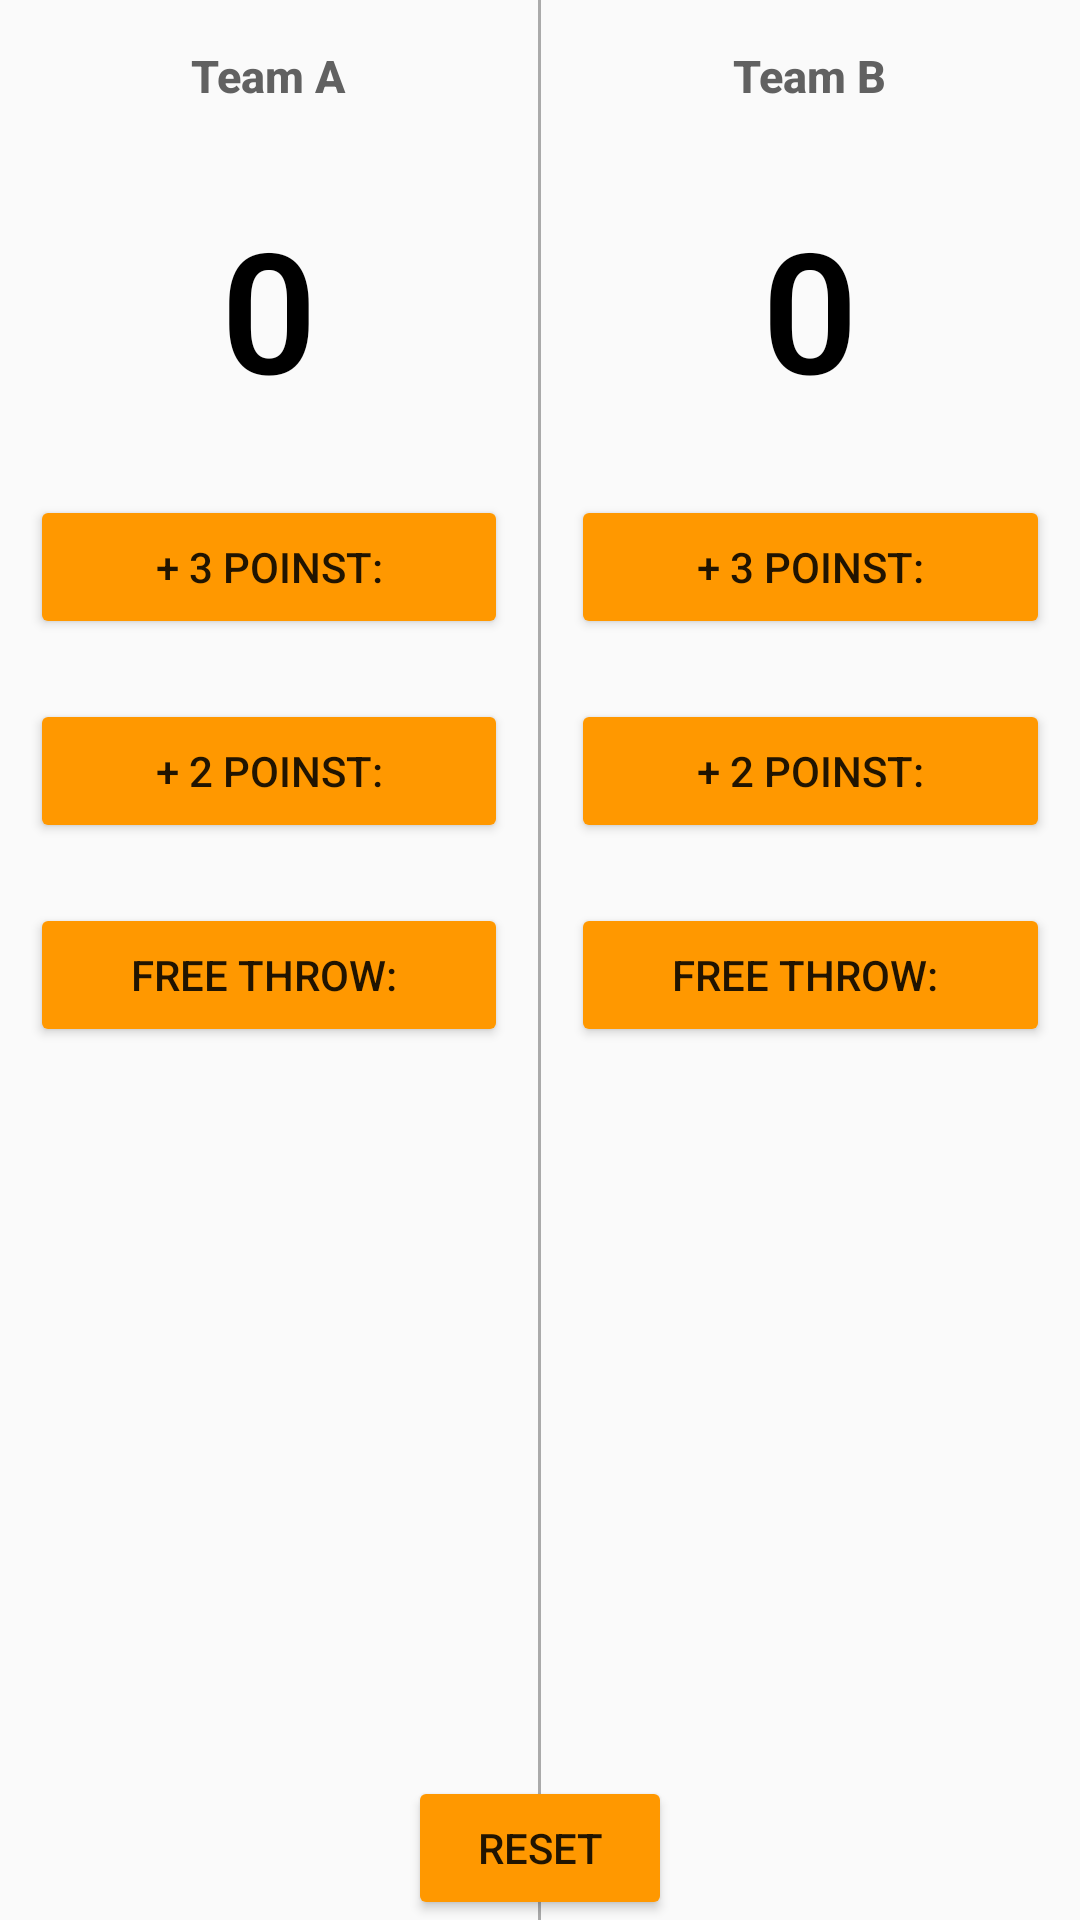

Here is an Android app screen rendered from its layout file. Give the layout XML and the strings, colors and styles it references.
<!-- AndroidManifest.xml: application theme AppThemeBasket -->
<!-- res/layout/activity_basket_court.xml -->
<?xml version="1.0" encoding="utf-8"?>
<RelativeLayout xmlns:android="http://schemas.android.com/apk/res/android"
    xmlns:tools="http://schemas.android.com/tools"
    android:layout_width="match_parent"
    android:layout_height="match_parent"
    android:gravity="center_horizontal">

    <LinearLayout
        android:id="@+id/parent2"
        android:layout_width="match_parent"
        android:layout_height="match_parent"
        android:orientation="horizontal"
        tools:context=".BasketCourtActivity">

        <LinearLayout
            android:layout_width="0dp"
            android:layout_height="match_parent"
            android:layout_weight="1"
            android:gravity="center_horizontal"
            android:orientation="vertical">

            <TextView
                android:layout_width="wrap_content"
                android:layout_height="wrap_content"
                android:fontFamily="sans-serif-medium"
                android:padding="15dp"
                android:text="Team A"
                android:textColor="#616161"
                android:textSize="15sp"
                android:textStyle="bold" />

            <TextView
                android:id="@+id/score_team_a"
                android:layout_width="wrap_content"
                android:layout_height="wrap_content"
                android:fontFamily="sans-serif-light"
                android:padding="15dp"
                android:text="0"
                android:textColor="#000000"
                android:textSize="56sp"
                android:textStyle="bold" />

            <Button
                android:layout_width="match_parent"
                android:layout_height="wrap_content"
                android:layout_margin="10dp"
                android:onClick="btnScoreTreeA"
                android:text="+ 3 Poinst:"
                android:theme="@style/AppThemeBasket" />

            <Button
                android:layout_width="match_parent"
                android:layout_height="wrap_content"
                android:layout_margin="10dp"
                android:onClick="btnScoreTwoA"
                android:text="+ 2 Poinst:"
                android:theme="@style/AppThemeBasket" />

            <Button
                android:layout_width="match_parent"
                android:layout_height="wrap_content"
                android:layout_margin="10dp"
                android:onClick="btnScoreFreeTrowA"
                android:text="Free throw: "
                android:theme="@style/AppThemeBasket" />

        </LinearLayout>

        <View
            android:layout_width="1dp"
            android:layout_height="match_parent"
            android:background="@android:color/darker_gray" />

        <LinearLayout
            android:layout_width="0dp"
            android:layout_height="match_parent"
            android:layout_gravity="center"
            android:layout_weight="1"
            android:gravity="center_horizontal"
            android:orientation="vertical">

            <TextView
                android:layout_width="wrap_content"
                android:layout_height="wrap_content"
                android:fontFamily="sans-serif-medium"
                android:padding="15dp"
                android:text="Team B"
                android:textColor="#616161"
                android:textSize="15sp"
                android:textStyle="bold" />

            <TextView
                android:id="@+id/score_team_b"
                android:layout_width="wrap_content"
                android:layout_height="wrap_content"
                android:fontFamily="sans-serif-light"
                android:padding="15dp"
                android:text="0"
                android:textColor="#000000"
                android:textSize="56sp"
                android:textStyle="bold" />

            <Button

                android:layout_width="match_parent"
                android:layout_height="wrap_content"
                android:layout_margin="10dp"
                android:onClick="btnScoreTreeB"
                android:text="+ 3 Poinst:"
                android:theme="@style/AppThemeBasket" />

            <Button
                android:layout_width="match_parent"
                android:layout_height="wrap_content"
                android:layout_margin="10dp"
                android:onClick="btnScoreTwoB"
                android:text="+ 2 Poinst:"
                android:theme="@style/AppThemeBasket" />

            <Button
                android:layout_width="match_parent"
                android:layout_height="wrap_content"
                android:layout_margin="10dp"
                android:onClick="btnFreeTrowB"
                android:text="Free throw: "
                android:theme="@style/AppThemeBasket" />

        </LinearLayout>

    </LinearLayout>

    <Button
        android:layout_width="wrap_content"
        android:layout_height="wrap_content"
        android:layout_alignParentBottom="true"
        android:layout_centerInParent="true"
        android:onClick="btnReset"
        android:text="RESET"
        android:theme="@style/AppThemeBasket" />


</RelativeLayout>
<!-- resources referenced by this layout -->
<resources>
  <style name="AppThemeBasket" parent="Theme.AppCompat.Light">
          
          <item name="colorPrimary">#FF9800</item>
          
          <item name="colorButtonNormal">#FF9800</item>
      </style>
</resources>
